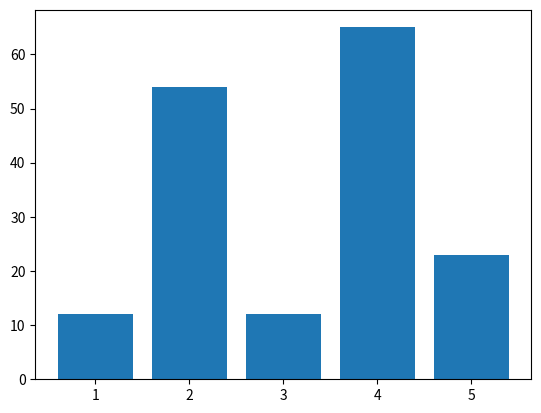

Here is the Python script that generated this plot:
import matplotlib.pyplot as plt

plt.bar([1,2,3,4,5], [12,54,12,65,23])
plt.show()